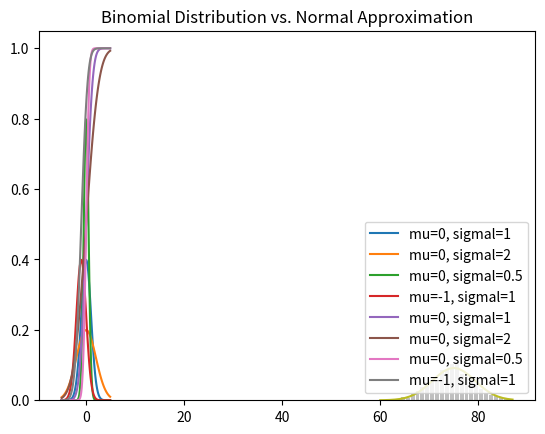

Recreate this plot in Python.
#!/usr/bin/env python3
# -*- coding: utf-8 -*-
"""
Created on Thu Dec  3 21:29:12 2020

[redacted]
"""

import enum, random

#An Enum is a typed set of enumerated values. we can use them to make our code
#more descriptive and readable.

class Kid(enum.Enum):
    BOY = 0
    GIRL = 1
    
def random_kid() -> Kid:
    return random.choice([Kid.BOY, Kid.GIRL])

both_girls = 0
older_girl = 0
either_girl = 0

random.seed(0)

for _ in range(1000):
    younger = random_kid()
    older = random_kid()
    if older == Kid.GIRL:
        older_girl += 1
    if older == Kid.GIRL and younger == Kid.GIRL:
        both_girls += 1
    if older == Kid.GIRL or younger == Kid.GIRL:
        either_girl += 1
        

print( both_girls, older_girl, either_girl)
print("P(both | older): ", both_girls/ older_girl)
print("P(both | either): ", both_girls/ either_girl)      


def uniform_pdf(x:float) -> float:
    return 1 if 0 <= x <1 else 0


def uniform_cdf(x:float) -> float:
    """
    Returns the probability that a uniform random variable is <= X
    """
    if x< 0: return 0 # Uniform random is never less than 0
    elif x < 1: return x # e.g. P(X <= 0.4) = 0.4
    else: return 1 # uniform random is always less than 1
    
    
import math
SQRT_TWO_PI = math.sqrt(2*math.pi)


def normal_pdf(x: float, mu: float = 0, sigma: float = 1) -> float:
    return (math.exp(-(x-mu) ** 2 / 2 / sigma ** 2) / (SQRT_TWO_PI * sigma))



import matplotlib.pyplot as plt 

xs = [x/10.0 for x in range(-50, 50)]
plt.plot(xs, [normal_pdf(x, sigma=1)for x in xs], '-', label = 'mu=0, sigmal=1')
plt.plot(xs, [normal_pdf(x, sigma=2)for x in xs], '-', label = 'mu=0, sigmal=2')
plt.plot(xs, [normal_pdf(x, sigma=0.5)for x in xs], '-', label = 'mu=0, sigmal=0.5')
plt.plot(xs, [normal_pdf(x, mu=-1)for x in xs], '-', label = 'mu=-1, sigmal=1')
plt. legend()
plt.title("Various Normal pdfs")
plt.show()



def normal_cdf(x:float, mu:float = 0, sigma: float = 1) -> float:
    return(1+math.erf((x-mu)/math.sqrt(2)/ sigma))/2

xs = [x/10.0 for x in range(-50, 50)]
plt.plot(xs, [normal_cdf(x, sigma=1)for x in xs], '-', label = 'mu=0, sigmal=1')
plt.plot(xs, [normal_cdf(x, sigma=2)for x in xs], '-', label = 'mu=0, sigmal=2')
plt.plot(xs, [normal_cdf(x, sigma=0.5)for x in xs], '-', label = 'mu=0, sigmal=0.5')
plt.plot(xs, [normal_cdf(x, mu=-1)for x in xs], '-', label = 'mu=-1, sigmal=1')
plt.legend(loc=4) # bottom right
plt.title("Various Normal cdfs")
plt.show()

def inverse_normal_cdf(p:float,
                       mu:float = 0,
                       sigma: float = 0,
                       tolerance:float = 0.00001) -> float:    
    """Find approximate inverse using binary search"""
#if not standard, compute standard and rescale
    if mu !=0 or sigma !=1:
        return mu + sigma * inverse_normal_cdf(p, tolerance = tolerance)
    
    low_z = -10.0               #normal_cdf(-10) is (very close to) 0
    hi_z = 10.0                 # normal_cdf(10) is (very close to) 1
    while hi_z - low_z > tolerance:
        mid_z = (low_z + hi_z)/2        # cosider the midpoint 
        mid_p = normal_cdf(mid_z)       # and the CDF's value there
        if mid_p < p:       
            low_z = mid_z              # Midpoint too low, search above it
        else:
            hi_z = mid_z               # Midpoint too high, search below it
    return mid_z


def bernoulli_trial(p: float) -> int:
    """Returns 1 with probability p and 0 with probability 1-p"""
    return 1 if random.random() < p else 0


def binomial(n: int, p: float) -> int:
    """Returns the sum of n bernoulli(p) trials"""
    return sum(bernoulli_trial(p) for _ in range(n))


from collections import Counter

def binomial_histogram(p:float, n:int, num_points:int) -> None:
    """Picks points from a Binomial(n,p) and plots their histogram"""
    data = [binomial(n,p) for  _ in range(num_points)]
    
    #Use a bar char to show the actual binomial samples
    histogram = Counter(data)
    plt.bar([x - 0.4 for x in histogram.keys()],
            [v/num_points for v in histogram.values()],
            0.8,
            color='0.75')
    mu = p * n
    sigma = math.sqrt(n*p*(1-p))
    
    #use a line chart to show the normal approximation 
    xs = range(min(data), max(data)+1)
    ys = [normal_cdf(i + 0.5, mu, sigma)- normal_cdf(i - 0.5, mu, sigma)
           for i in xs]
    plt.plot(xs, ys)
    plt.title("Binomial Distribution vs. Normal Approximation")
    plt.show()

binomial_histogram(0.75, 100,1000)
    
    
    
    


























